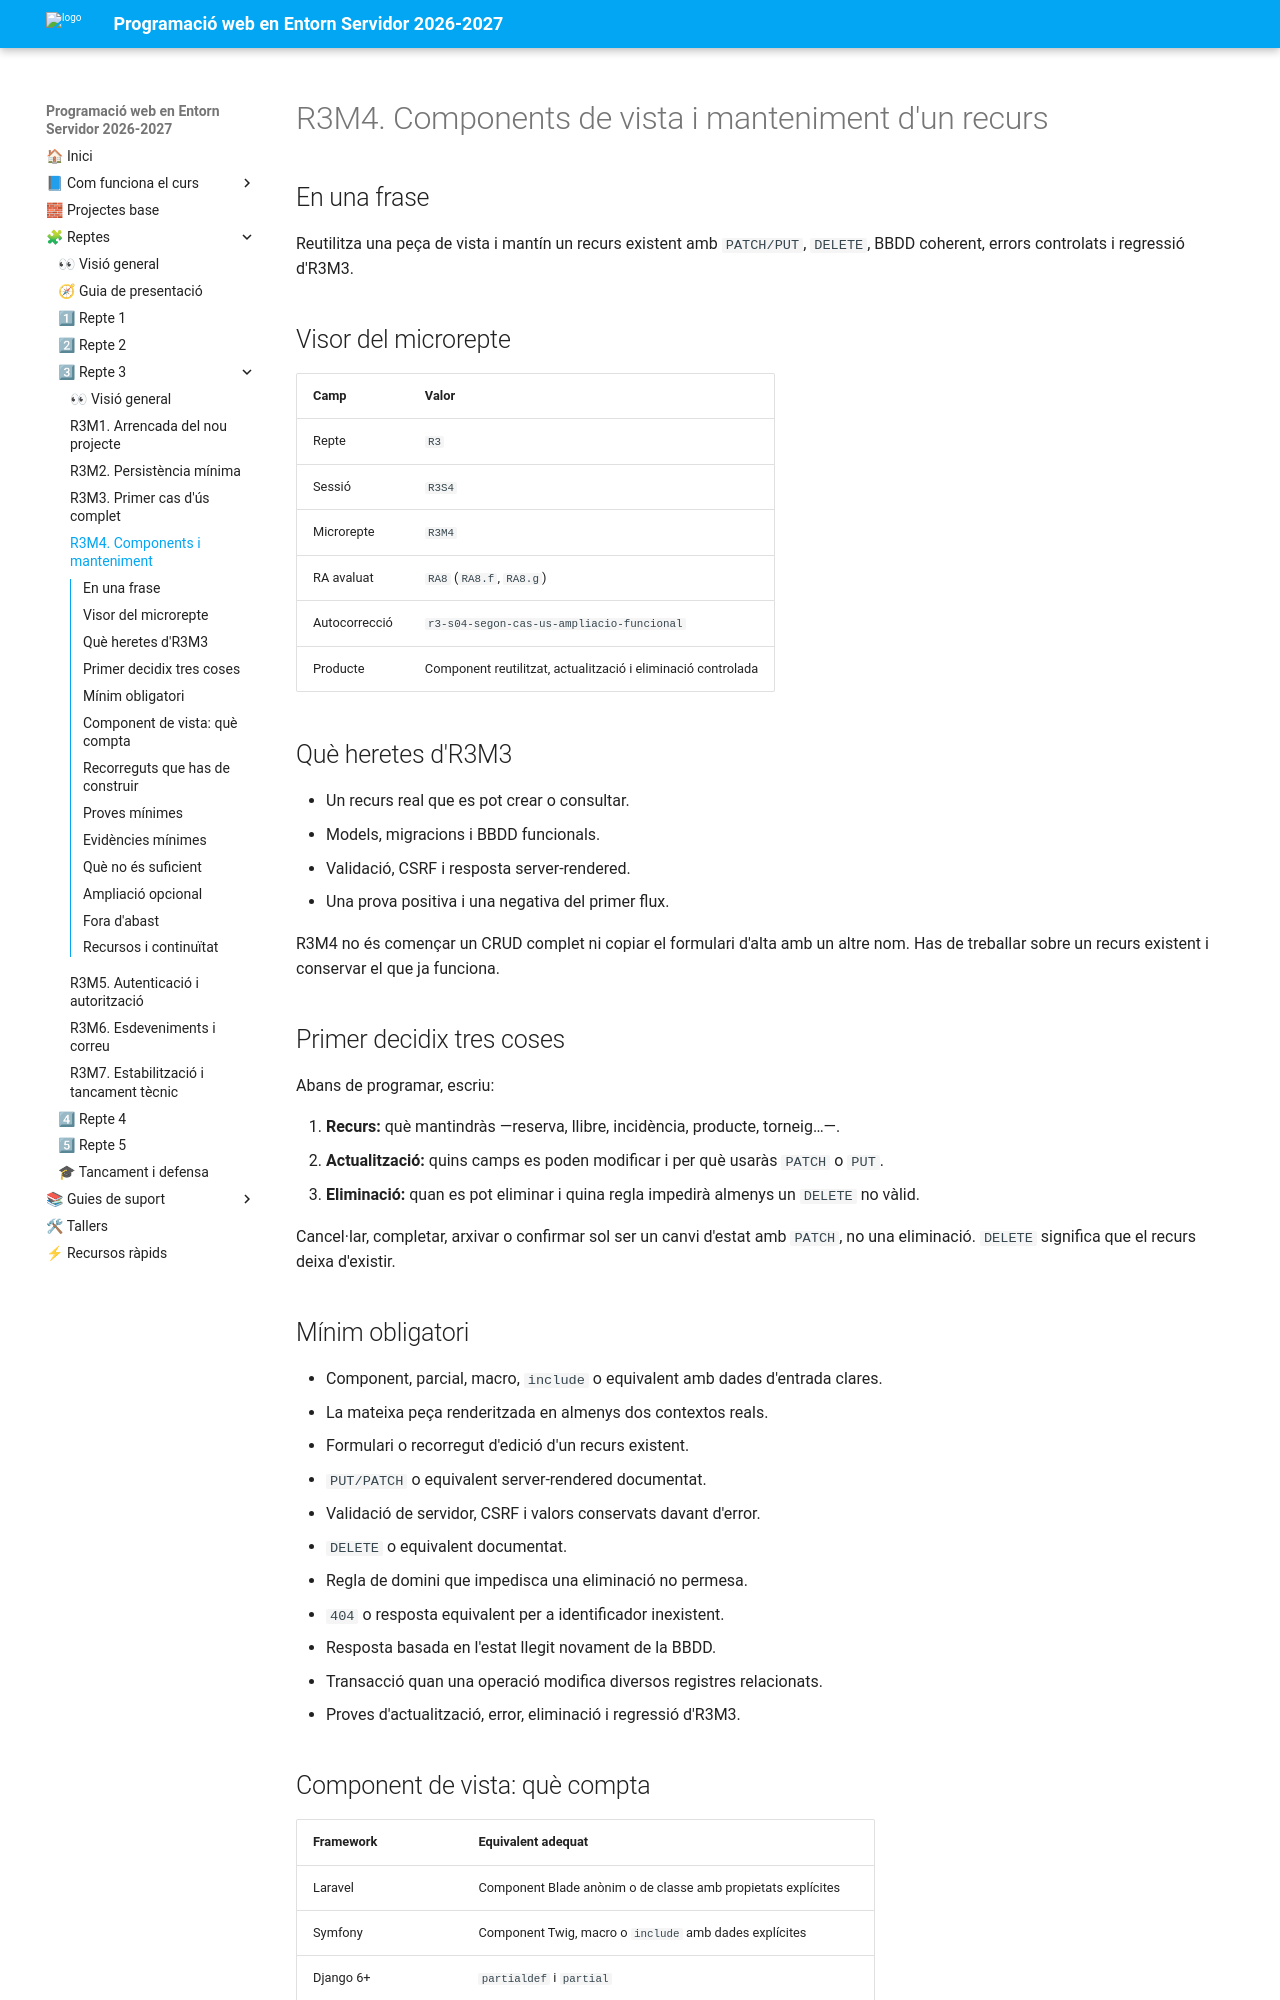

repository: cipfpbatoi/dwes2627 · page: 02_reptes/repte_03/r3m4.html · generator: mkdocs

# R3M4. Components de vista i manteniment d'un recurs

## En una frase

Reutilitza una peça de vista i mantín un recurs existent amb `PATCH/PUT`,
`DELETE`, BBDD coherent, errors controlats i regressió d'R3M3.

## Visor del microrepte

| Camp | Valor |
|---|---|
| Repte | `R3` |
| Sessió | `R3S4` |
| Microrepte | `R3M4` |
| RA avaluat | `RA8` (`RA8.f`, `RA8.g`) |
| Autocorrecció | `r3-s04-segon-cas-us-ampliacio-funcional` |
| Producte | Component reutilitzat, actualització i eliminació controlada |

## Què heretes d'R3M3

- Un recurs real que es pot crear o consultar.
- Models, migracions i BBDD funcionals.
- Validació, CSRF i resposta server-rendered.
- Una prova positiva i una negativa del primer flux.

R3M4 no és començar un CRUD complet ni copiar el formulari d'alta amb un altre
nom. Has de treballar sobre un recurs existent i conservar el que ja funciona.

## Primer decidix tres coses

Abans de programar, escriu:

1. **Recurs:** què mantindràs —reserva, llibre, incidència, producte, torneig…—.
2. **Actualització:** quins camps es poden modificar i per què usaràs `PATCH` o
   `PUT`.
3. **Eliminació:** quan es pot eliminar i quina regla impedirà almenys un
   `DELETE` no vàlid.

Cancel·lar, completar, arxivar o confirmar sol ser un canvi d'estat amb
`PATCH`, no una eliminació. `DELETE` significa que el recurs deixa d'existir.

## Mínim obligatori

- Component, parcial, macro, `include` o equivalent amb dades d'entrada clares.
- La mateixa peça renderitzada en almenys dos contextos reals.
- Formulari o recorregut d'edició d'un recurs existent.
- `PUT/PATCH` o equivalent server-rendered documentat.
- Validació de servidor, CSRF i valors conservats davant d'error.
- `DELETE` o equivalent documentat.
- Regla de domini que impedisca una eliminació no permesa.
- `404` o resposta equivalent per a identificador inexistent.
- Resposta basada en l'estat llegit novament de la BBDD.
- Transacció quan una operació modifica diversos registres relacionats.
- Proves d'actualització, error, eliminació i regressió d'R3M3.
